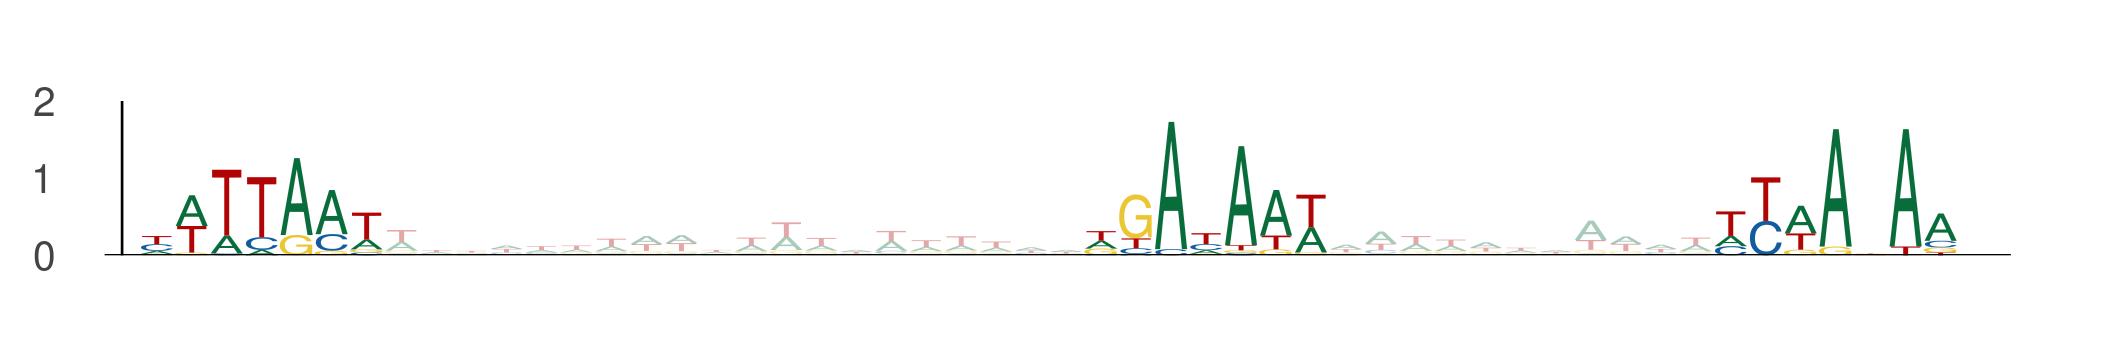

The table this chart was drawn from, first rows:
seq_index, start_position, end_position, is_reversed_complement
2537, 0, 7, 0
2537, 27, 34, 0
2537, 45, 52, 0
2523, 26, 33, 0
2523, 53, 60, 0
2523, 71, 78, 0
1694, 85, 92, 0
1694, 112, 119, 0
1694, 130, 137, 0
44, 95, 102, 0
44, 122, 129, 0
44, 140, 147, 0
7627, 23, 30, 0
7627, 50, 57, 0
7627, 68, 75, 0
530, 96, 103, 0
530, 123, 130, 0
530, 141, 148, 0
238, 17, 24, 0
238, 44, 51, 0
238, 62, 69, 0
209, 112, 119, 0
209, 139, 146, 0
209, 157, 164, 0
6829, 32, 39, 0
6829, 59, 66, 0
6829, 77, 84, 0
11927, 0, 7, 0
11927, 27, 34, 0
11927, 45, 52, 0
2535, 92, 99, 0
2535, 119, 126, 0
2535, 137, 144, 0
3020, 95, 102, 0
3020, 122, 129, 0
3020, 140, 147, 0
12381, 42, 49, 0
12381, 69, 76, 0
12381, 87, 94, 0
10571, 112, 119, 0
10571, 139, 146, 0
10571, 157, 164, 0
2986, 71, 78, 0
2986, 98, 105, 0
2986, 116, 123, 0
9245, 7, 14, 0
9245, 34, 41, 0
9245, 52, 59, 0
3470, 14, 21, 0
3470, 41, 48, 0
3470, 59, 66, 0
5467, 91, 98, 0
5467, 118, 125, 0
5467, 136, 143, 0
3386, 18, 25, 0
3386, 45, 52, 0
3386, 63, 70, 0
8861, 99, 106, 0
8861, 126, 133, 0
8861, 144, 151, 0
... 69 more rows
